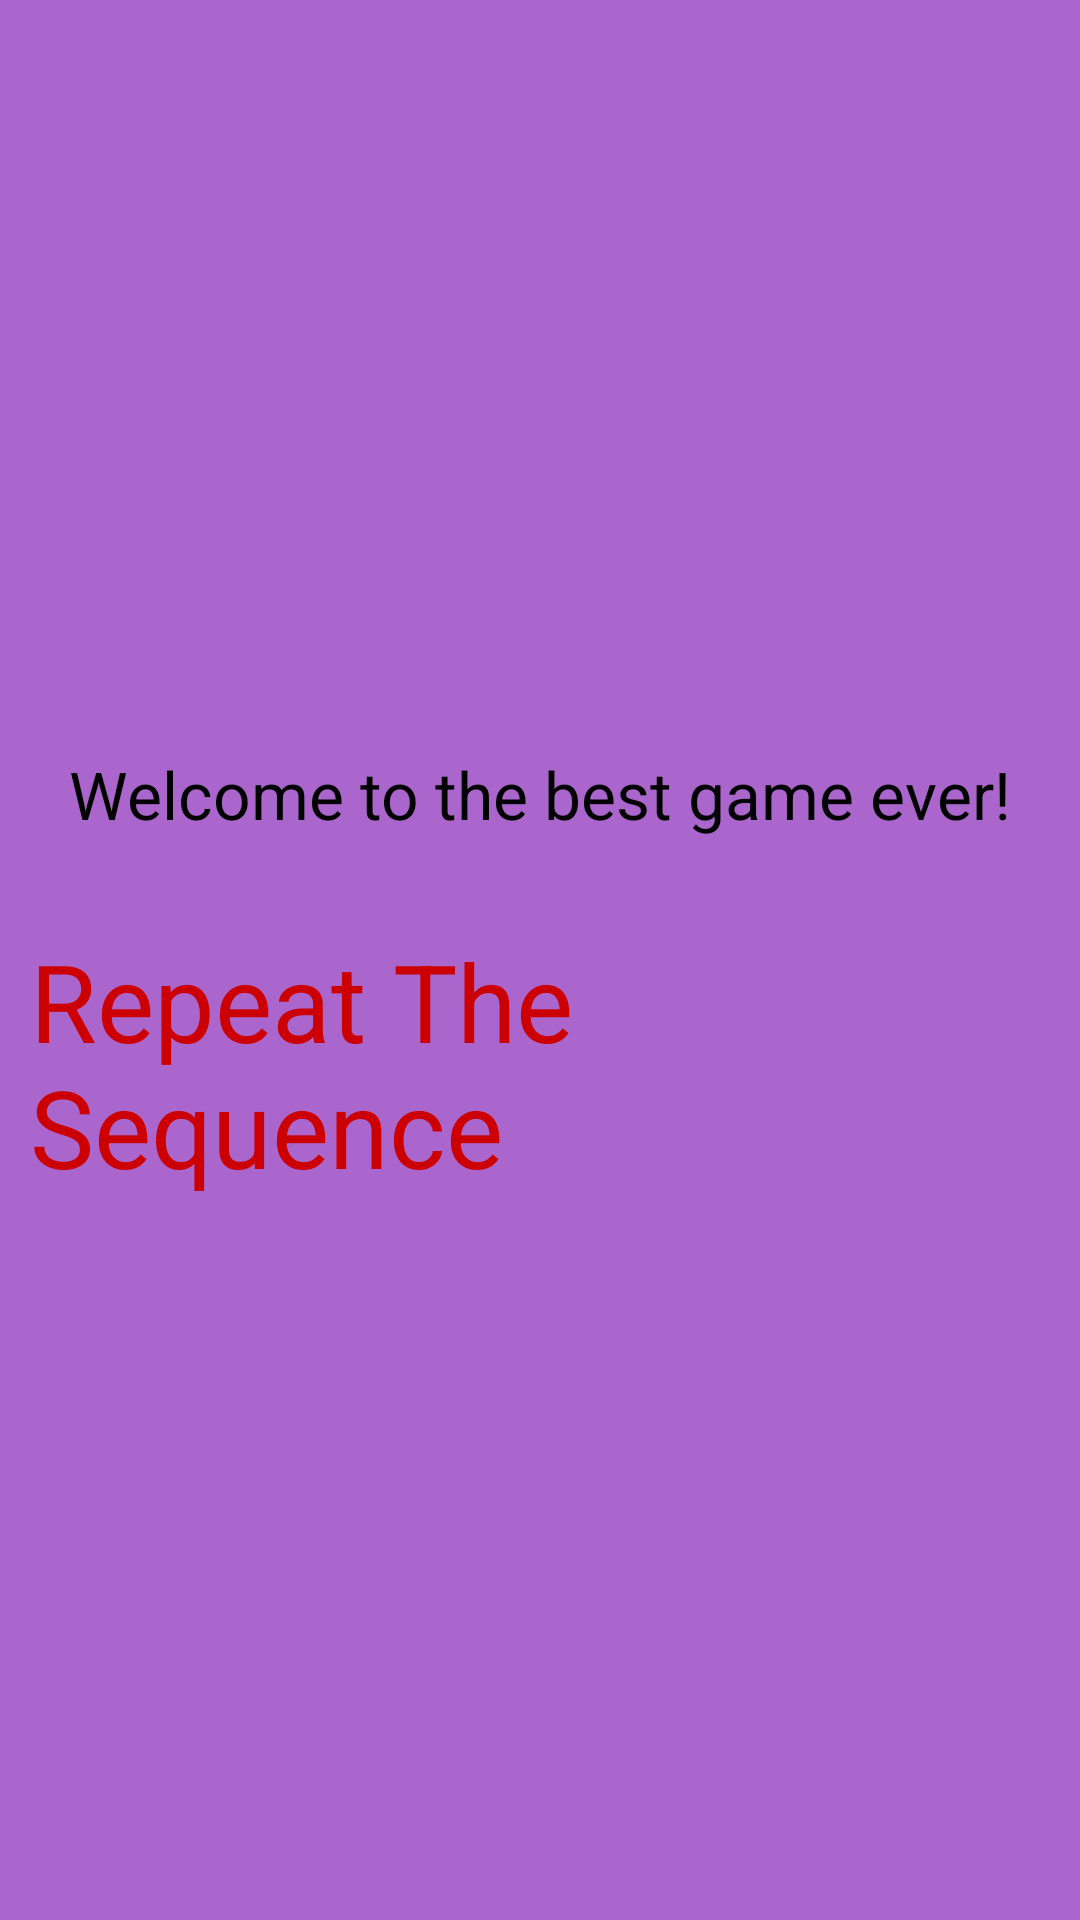

The Android layout XML behind this screen, and the referenced resources:
<!-- AndroidManifest.xml: application theme Theme.RepeatTheSequence -->
<!-- res/layout/activity_main.xml -->
<?xml version="1.0" encoding="utf-8"?>
<androidx.constraintlayout.widget.ConstraintLayout xmlns:android="http://schemas.android.com/apk/res/android"
    xmlns:app="http://schemas.android.com/apk/res-auto"
    xmlns:tools="http://schemas.android.com/tools"
    android:layout_width="match_parent"
    android:layout_height="match_parent"
    android:background="@android:color/holo_purple"
    tools:context=".MainActivity">

    <LinearLayout
        android:layout_width="match_parent"
        android:layout_height="match_parent"
        android:orientation="vertical" >

        <TextView
            android:id="@+id/textView"
            android:layout_weight="0.5"
            android:layout_width="wrap_content"
            android:layout_height="wrap_content"
            android:text="@string/greetings"
            android:layout_gravity="center"
            android:gravity="bottom"
            android:padding="20dp"
            android:textSize="22sp"
            android:textColor="@color/black"
            />

        <TextView
            android:id="@+id/textView2"
            android:layout_weight="0.5"
            android:layout_width="wrap_content"
            android:layout_height="wrap_content"
            android:layout_gravity="center"
            android:gravity="top"
            android:padding="10dp"
            android:text="@string/game_name"
            android:textColor="@android:color/holo_red_dark"
            android:textSize="36sp"/>
    </LinearLayout>
</androidx.constraintlayout.widget.ConstraintLayout>
<!-- resources referenced by this layout -->
<resources>
  <string name="game_name">Repeat The Sequence</string>
  <string name="greetings">Welcome to the best game ever!</string>
  <style name="Theme.RepeatTheSequence" parent="Base.Theme.RepeatTheSequence" />
  <style name="Base.Theme.RepeatTheSequence" parent="Theme.Material3.DayNight.NoActionBar">
          
          
      </style>
  <!-- not gathered from this repository: default colours our renderer supplied (Android Studio template values) -->
  <color name="black">#FF000000</color>
</resources>
